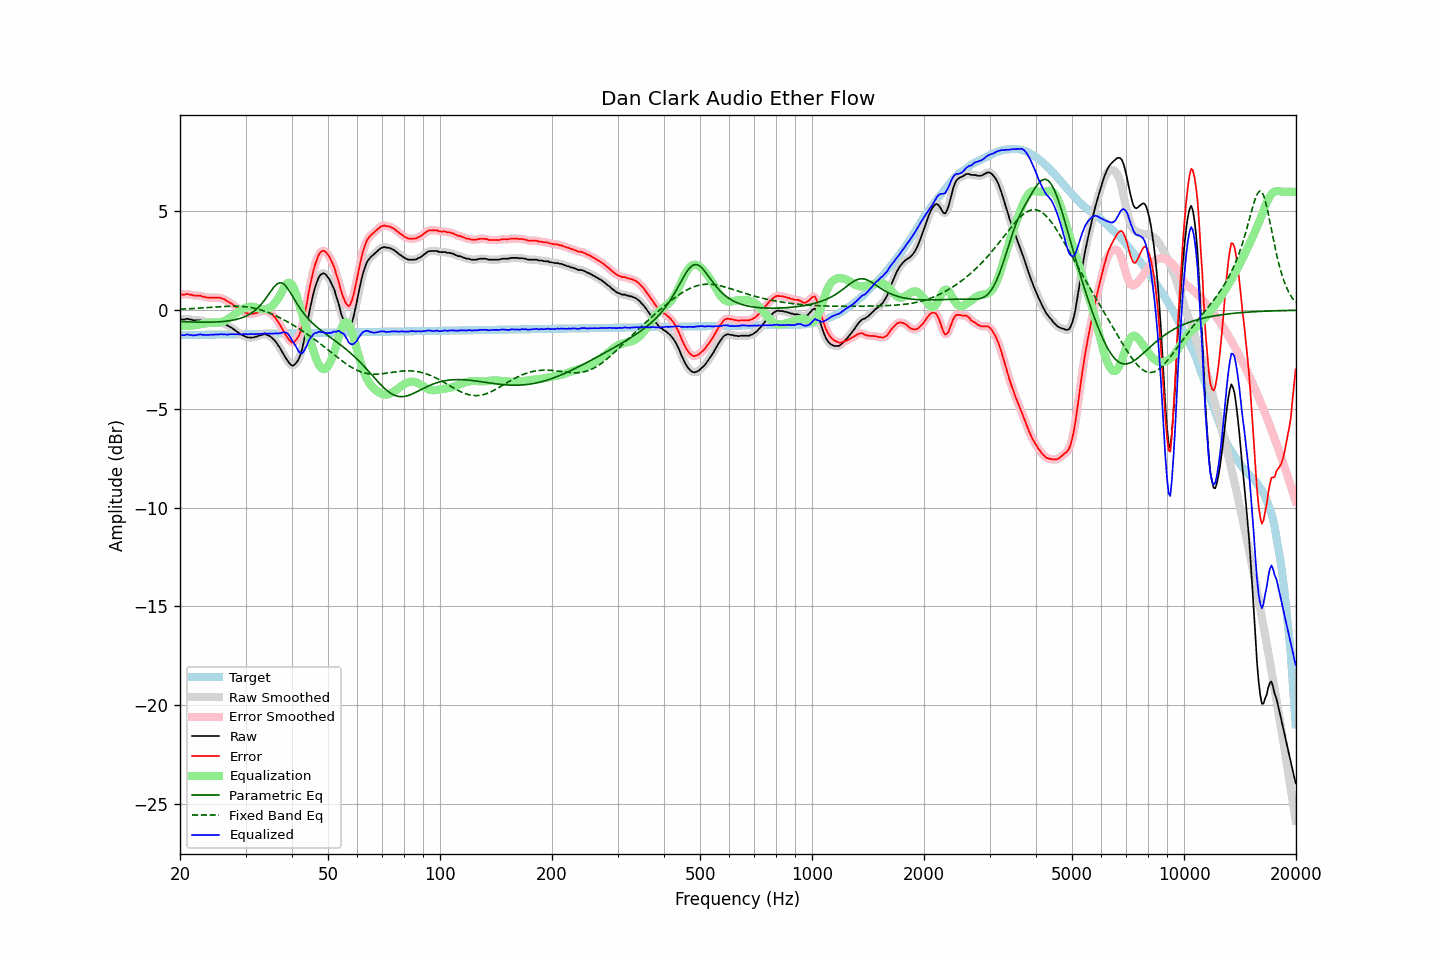

Source data for this figure (header and first rows):
frequency, raw, error, smoothed, error_smoothed, equalization, parametric_eq, fixed_band_eq, equalized_raw, equalized_smoothed, target
20.00, -0.49, 0.78, -0.49, 0.77, -0.79, -0.57, 0.05, -1.28, -1.28, -1.27
20.20, -0.47, 0.79, -0.48, 0.79, -0.79, -0.58, 0.06, -1.26, -1.27, -1.26
20.40, -0.47, 0.79, -0.46, 0.80, -0.80, -0.58, 0.06, -1.27, -1.26, -1.26
20.61, -0.47, 0.79, -0.45, 0.81, -0.80, -0.58, 0.06, -1.27, -1.25, -1.26
20.81, -0.43, 0.83, -0.45, 0.81, -0.80, -0.59, 0.07, -1.23, -1.24, -1.26
21.02, -0.44, 0.82, -0.45, 0.81, -0.79, -0.59, 0.07, -1.23, -1.24, -1.26
21.23, -0.47, 0.79, -0.46, 0.80, -0.79, -0.59, 0.08, -1.26, -1.25, -1.26
21.44, -0.47, 0.79, -0.48, 0.78, -0.78, -0.60, 0.08, -1.25, -1.26, -1.26
21.66, -0.50, 0.75, -0.50, 0.76, -0.77, -0.60, 0.08, -1.27, -1.27, -1.25
21.87, -0.51, 0.74, -0.51, 0.75, -0.76, -0.60, 0.09, -1.27, -1.27, -1.25
22.09, -0.51, 0.74, -0.51, 0.74, -0.75, -0.60, 0.09, -1.26, -1.26, -1.25
22.31, -0.51, 0.74, -0.51, 0.74, -0.74, -0.60, 0.10, -1.25, -1.24, -1.25
22.54, -0.51, 0.74, -0.51, 0.74, -0.72, -0.61, 0.10, -1.23, -1.23, -1.25
22.76, -0.51, 0.74, -0.52, 0.72, -0.71, -0.61, 0.11, -1.22, -1.23, -1.25
22.99, -0.56, 0.69, -0.54, 0.70, -0.69, -0.61, 0.12, -1.26, -1.24, -1.25
23.22, -0.56, 0.68, -0.57, 0.68, -0.68, -0.61, 0.12, -1.24, -1.25, -1.25
23.45, -0.59, 0.65, -0.59, 0.66, -0.67, -0.61, 0.13, -1.26, -1.26, -1.24
23.69, -0.60, 0.64, -0.60, 0.65, -0.66, -0.61, 0.13, -1.26, -1.25, -1.24
23.92, -0.60, 0.64, -0.60, 0.64, -0.65, -0.61, 0.14, -1.25, -1.25, -1.24
24.16, -0.60, 0.64, -0.60, 0.64, -0.64, -0.61, 0.14, -1.24, -1.24, -1.24
24.40, -0.60, 0.64, -0.60, 0.64, -0.64, -0.60, 0.15, -1.24, -1.24, -1.24
24.65, -0.60, 0.64, -0.60, 0.64, -0.64, -0.60, 0.16, -1.24, -1.24, -1.24
24.89, -0.60, 0.63, -0.60, 0.63, -0.64, -0.60, 0.16, -1.24, -1.24, -1.24
25.14, -0.60, 0.63, -0.60, 0.64, -0.64, -0.59, 0.17, -1.24, -1.23, -1.23
25.39, -0.60, 0.63, -0.60, 0.63, -0.63, -0.59, 0.17, -1.23, -1.23, -1.23
25.65, -0.60, 0.63, -0.61, 0.62, -0.61, -0.58, 0.18, -1.21, -1.22, -1.23
25.91, -0.63, 0.60, -0.63, 0.60, -0.59, -0.58, 0.18, -1.22, -1.22, -1.23
26.16, -0.66, 0.57, -0.66, 0.57, -0.56, -0.57, 0.19, -1.22, -1.22, -1.23
26.43, -0.69, 0.54, -0.70, 0.53, -0.53, -0.56, 0.19, -1.22, -1.23, -1.23
26.69, -0.75, 0.48, -0.74, 0.48, -0.49, -0.55, 0.20, -1.24, -1.23, -1.23
26.96, -0.79, 0.43, -0.79, 0.43, -0.44, -0.54, 0.20, -1.23, -1.23, -1.22
27.23, -0.84, 0.38, -0.84, 0.38, -0.39, -0.53, 0.20, -1.23, -1.23, -1.22
27.50, -0.88, 0.34, -0.89, 0.34, -0.33, -0.52, 0.20, -1.21, -1.22, -1.22
27.77, -0.94, 0.28, -0.94, 0.28, -0.27, -0.50, 0.20, -1.21, -1.21, -1.22
28.05, -1.00, 0.22, -1.00, 0.22, -0.21, -0.48, 0.20, -1.22, -1.21, -1.22
28.33, -1.06, 0.16, -1.06, 0.16, -0.16, -0.47, 0.20, -1.22, -1.22, -1.22
28.62, -1.12, 0.10, -1.12, 0.09, -0.10, -0.45, 0.20, -1.22, -1.22, -1.22
28.90, -1.18, 0.03, -1.18, 0.04, -0.04, -0.42, 0.20, -1.22, -1.22, -1.21
29.19, -1.23, -0.02, -1.23, -0.02, 0.01, -0.40, 0.19, -1.22, -1.22, -1.21
29.48, -1.27, -0.06, -1.27, -0.06, 0.06, -0.37, 0.19, -1.21, -1.21, -1.21
29.78, -1.31, -0.10, -1.31, -0.10, 0.10, -0.34, 0.18, -1.21, -1.21, -1.21
30.08, -1.34, -0.13, -1.34, -0.14, 0.13, -0.30, 0.17, -1.21, -1.21, -1.21
30.38, -1.38, -0.17, -1.37, -0.16, 0.16, -0.26, 0.16, -1.22, -1.21, -1.21
30.68, -1.38, -0.17, -1.38, -0.18, 0.17, -0.22, 0.15, -1.21, -1.21, -1.21
30.99, -1.39, -0.19, -1.39, -0.19, 0.18, -0.17, 0.14, -1.21, -1.21, -1.21
31.30, -1.38, -0.18, -1.38, -0.18, 0.17, -0.11, 0.12, -1.21, -1.21, -1.20
31.61, -1.38, -0.18, -1.37, -0.17, 0.16, -0.05, 0.10, -1.22, -1.21, -1.20
31.93, -1.34, -0.14, -1.35, -0.15, 0.14, 0.01, 0.09, -1.20, -1.21, -1.20
32.24, -1.33, -0.13, -1.32, -0.12, 0.12, 0.08, 0.06, -1.21, -1.20, -1.20
32.57, -1.29, -0.09, -1.30, -0.10, 0.09, 0.16, 0.04, -1.20, -1.20, -1.20
32.89, -1.27, -0.07, -1.27, -0.07, 0.07, 0.25, 0.02, -1.20, -1.20, -1.20
33.22, -1.25, -0.06, -1.24, -0.04, 0.05, 0.34, -0.01, -1.20, -1.19, -1.20
33.55, -1.22, -0.03, -1.23, -0.03, 0.04, 0.45, -0.03, -1.18, -1.18, -1.19
33.89, -1.21, -0.02, -1.22, -0.03, 0.04, 0.55, -0.06, -1.17, -1.18, -1.19
34.23, -1.25, -0.06, -1.24, -0.05, 0.06, 0.67, -0.09, -1.19, -1.18, -1.19
34.57, -1.28, -0.09, -1.28, -0.09, 0.09, 0.78, -0.12, -1.19, -1.19, -1.19
34.92, -1.32, -0.13, -1.33, -0.14, 0.13, 0.90, -0.16, -1.19, -1.19, -1.19
35.27, -1.38, -0.19, -1.38, -0.19, 0.20, 1.02, -0.19, -1.18, -1.19, -1.19
35.62, -1.46, -0.27, -1.45, -0.27, 0.27, 1.13, -0.22, -1.19, -1.18, -1.19
35.97, -1.54, -0.36, -1.55, -0.36, 0.37, 1.22, -0.26, -1.18, -1.18, -1.18
... 635 more rows
